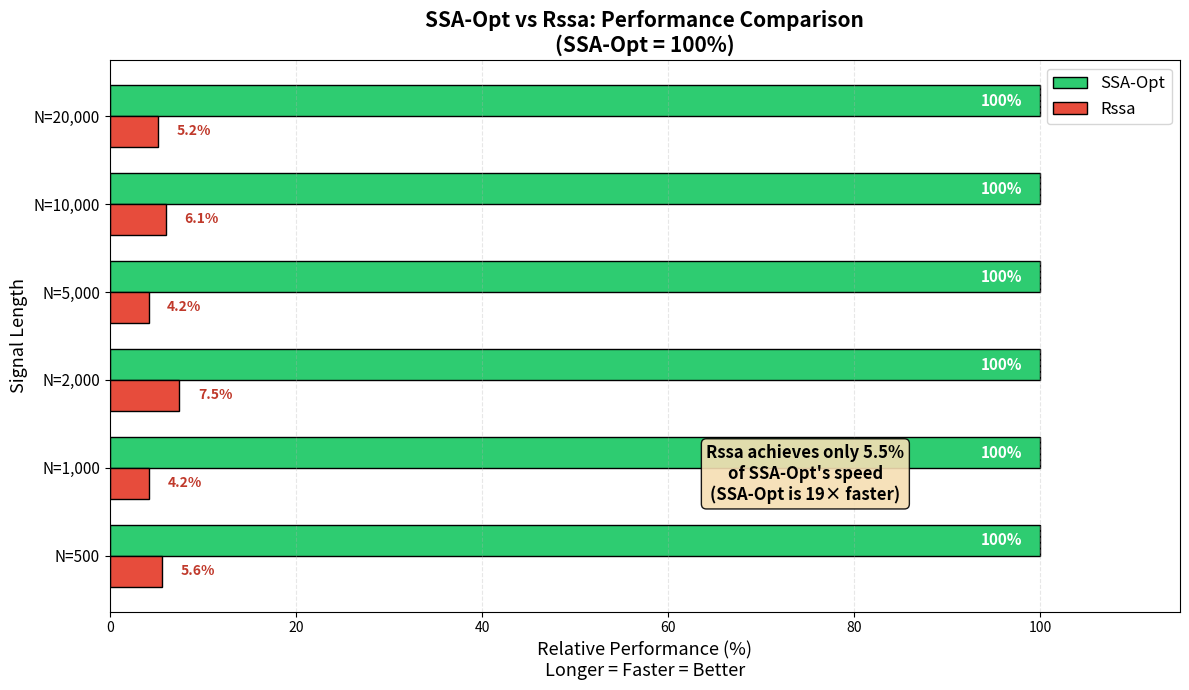

The script that saved this image: (Note: this script raises an exception after producing the figure.)
"""
SSA-Opt vs Rssa Benchmark - Individual Charts
Each chart saved separately (not combined horizontally)
"""

import matplotlib.pyplot as plt
import numpy as np

# Benchmark data
data = {
    'N':        [500,    1000,   2000,   5000,   10000,  20000],
    'L':        [125,    250,    500,    1250,   2500,   5000],
    'ours_ms':  [1.5,    1.5,    2.5,    4.9,    8.4,    17.7],
    'rssa_ms':  [26.8,   35.6,   33.4,   117.2,  138.8,  337.9],
    'corr_true':[0.9895, 0.9973, 0.9992, 0.9996, 0.9999, 1.0000],
}

# Calculate metrics
rssa_performance = [(o/r) * 100 for o, r in zip(data['ours_ms'], data['rssa_ms'])]
speedups = [r/o for r, o in zip(data['rssa_ms'], data['ours_ms'])]

# Labels
x_labels = [f'N={n:,}\nL={l}' for n, l in zip(data['N'], data['L'])]
x = np.arange(len(x_labels))

# ============================================================================
# CHART 1: Relative Performance (Long bar = better)
# ============================================================================
fig1, ax1 = plt.subplots(figsize=(12, 7))

y = np.arange(len(x_labels))
height = 0.35

bars_ours = ax1.barh(y + height/2, [100]*len(y), height,
                     label='SSA-Opt', color='#2ecc71', edgecolor='black', linewidth=1)
bars_rssa = ax1.barh(y - height/2, rssa_performance, height,
                     label='Rssa', color='#e74c3c', edgecolor='black', linewidth=1)

ax1.set_xlabel('Relative Performance (%)\nLonger = Faster = Better', fontsize=13)
ax1.set_ylabel('Signal Length', fontsize=13)
ax1.set_title('SSA-Opt vs Rssa: Performance Comparison\n(SSA-Opt = 100%)', fontsize=15, fontweight='bold')
ax1.set_yticks(y)
ax1.set_yticklabels([f'N={n:,}' for n in data['N']], fontsize=11)
ax1.legend(loc='upper right', fontsize=12)
ax1.grid(axis='x', alpha=0.3, linestyle='--')
ax1.set_xlim(0, 115)

for bar in bars_ours:
    ax1.annotate('100%',
                xy=(bar.get_width() - 2, bar.get_y() + bar.get_height()/2),
                ha='right', va='center', fontsize=11, fontweight='bold', color='white')

for bar, perf, spd in zip(bars_rssa, rssa_performance, speedups):
    ax1.annotate(f'{perf:.1f}%',
                xy=(bar.get_width() + 2, bar.get_y() + bar.get_height()/2),
                ha='left', va='center', fontsize=10, fontweight='bold', color='#c0392b')

avg_speedup = np.mean(speedups)
avg_perf = np.mean(rssa_performance)
textstr = f'Rssa achieves only {avg_perf:.1f}%\nof SSA-Opt\'s speed\n(SSA-Opt is {avg_speedup:.0f}× faster)'
props = dict(boxstyle='round', facecolor='wheat', alpha=0.9)
ax1.text(0.65, 0.25, textstr, transform=ax1.transAxes, fontsize=12,
         verticalalignment='center', horizontalalignment='center', bbox=props, fontweight='bold')

plt.tight_layout()
plt.savefig('/mnt/user-data/outputs/chart1_performance.png', dpi=150, bbox_inches='tight', facecolor='white')
plt.savefig('/mnt/user-data/outputs/chart1_performance.svg', bbox_inches='tight', facecolor='white')
print("Saved: chart1_performance.png")
plt.close()

# ============================================================================
# CHART 2: Speedup Factor (the middle one you liked)
# ============================================================================
fig2, ax2 = plt.subplots(figsize=(10, 6))

bars = ax2.bar(x, speedups, width=0.6, color='#3498db', edgecolor='black', linewidth=1)

ax2.set_ylabel('Speedup (×)', fontsize=13)
ax2.set_xlabel('Signal Size', fontsize=13)
ax2.set_title('SSA-Opt Speedup vs Rssa (k=30 components)', fontsize=15, fontweight='bold')
ax2.set_xticks(x)
ax2.set_xticklabels(x_labels, fontsize=9)
ax2.axhline(y=np.mean(speedups), color='orange', linestyle='--', linewidth=2.5, 
            label=f'Mean: {np.mean(speedups):.1f}×')
ax2.legend(loc='upper right', fontsize=12)
ax2.grid(axis='y', alpha=0.3, linestyle='--')
ax2.set_ylim(0, max(speedups) * 1.15)

for bar, spd in zip(bars, speedups):
    ax2.annotate(f'{spd:.1f}×',
                xy=(bar.get_x() + bar.get_width()/2, bar.get_height()),
                xytext=(0, 5), textcoords="offset points",
                ha='center', va='bottom', fontsize=11, fontweight='bold')

plt.tight_layout()
plt.savefig('/mnt/user-data/outputs/chart2_speedup.png', dpi=150, bbox_inches='tight', facecolor='white')
plt.savefig('/mnt/user-data/outputs/chart2_speedup.svg', bbox_inches='tight', facecolor='white')
print("Saved: chart2_speedup.png")
plt.close()

# ============================================================================
# CHART 3: Reconstruction Accuracy
# ============================================================================
fig3, ax3 = plt.subplots(figsize=(10, 6))

color_corr = '#9b59b6'
ax3.plot(x, data['corr_true'], 'o-', color=color_corr, linewidth=2.5, markersize=10, 
         label='Reconstruction correlation')
ax3.fill_between(x, 0.98, data['corr_true'], alpha=0.3, color=color_corr)

ax3.set_ylabel('Correlation with True Signal', fontsize=13)
ax3.set_xlabel('Signal Size', fontsize=13)
ax3.set_title('SSA-Opt Reconstruction Accuracy (k=30 components)', fontsize=15, fontweight='bold')
ax3.set_xticks(x)
ax3.set_xticklabels(x_labels, fontsize=9)
ax3.set_ylim(0.985, 1.003)
ax3.legend(loc='lower right', fontsize=12)
ax3.grid(axis='y', alpha=0.3, linestyle='--')

for i, corr in enumerate(data['corr_true']):
    offset = 12 if i % 2 == 0 else -18
    va = 'bottom' if i % 2 == 0 else 'top'
    ax3.annotate(f'{corr:.4f}',
                xy=(x[i], corr),
                xytext=(0, offset), textcoords="offset points",
                ha='center', va=va, fontsize=9, fontweight='bold', color=color_corr)

textstr = 'Correlation → 1.0 as N increases\nMathematically correct results'
props = dict(boxstyle='round', facecolor='wheat', alpha=0.9)
ax3.text(0.98, 0.15, textstr, transform=ax3.transAxes, fontsize=11,
         verticalalignment='bottom', horizontalalignment='right', bbox=props, fontweight='bold')

plt.tight_layout()
plt.savefig('/mnt/user-data/outputs/chart3_accuracy.png', dpi=150, bbox_inches='tight', facecolor='white')
plt.savefig('/mnt/user-data/outputs/chart3_accuracy.svg', bbox_inches='tight', facecolor='white')
print("Saved: chart3_accuracy.png")
plt.close()

# ============================================================================
# CHART 4: Execution Time Comparison (log scale)
# ============================================================================
fig4, ax4 = plt.subplots(figsize=(10, 6))

width = 0.35
bars_ours = ax4.bar(x - width/2, data['ours_ms'], width, label='SSA-Opt', 
                    color='#2ecc71', edgecolor='black', linewidth=0.5)
bars_rssa = ax4.bar(x + width/2, data['rssa_ms'], width, label='Rssa', 
                    color='#e74c3c', edgecolor='black', linewidth=0.5)

ax4.set_ylabel('Time (ms)', fontsize=13)
ax4.set_xlabel('Signal Size', fontsize=13)
ax4.set_title('Execution Time Comparison (k=30 components)', fontsize=15, fontweight='bold')
ax4.set_xticks(x)
ax4.set_xticklabels(x_labels, fontsize=9)
ax4.legend(loc='upper left', fontsize=12)
ax4.set_yscale('log')
ax4.grid(axis='y', alpha=0.3, linestyle='--')

for bar in bars_ours:
    height = bar.get_height()
    ax4.annotate(f'{height:.1f}',
                xy=(bar.get_x() + bar.get_width()/2, height),
                xytext=(0, 3), textcoords="offset points",
                ha='center', va='bottom', fontsize=8, color='#27ae60')

for bar in bars_rssa:
    height = bar.get_height()
    ax4.annotate(f'{height:.0f}',
                xy=(bar.get_x() + bar.get_width()/2, height),
                xytext=(0, 3), textcoords="offset points",
                ha='center', va='bottom', fontsize=8, color='#c0392b')

plt.tight_layout()
plt.savefig('/mnt/user-data/outputs/chart4_time.png', dpi=150, bbox_inches='tight', facecolor='white')
plt.savefig('/mnt/user-data/outputs/chart4_time.svg', bbox_inches='tight', facecolor='white')
print("Saved: chart4_time.png")
plt.close()

print("\n=== All 4 charts saved separately ===")
print("  chart1_performance.png - Relative performance (long bar = better)")
print("  chart2_speedup.png     - Speedup factor (the one you liked)")
print("  chart3_accuracy.png    - Reconstruction correlation")
print("  chart4_time.png        - Execution time (log scale)")
